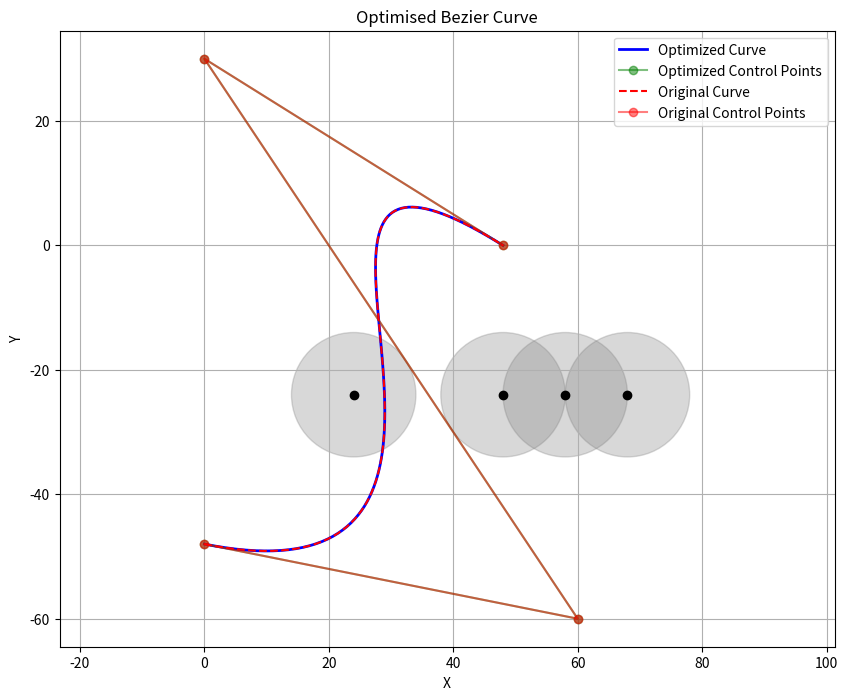

This chart was generated by the following Python code:
import numpy as np
from scipy.optimize import minimize
import matplotlib.pyplot as plt
from math import comb

class Point:
    """A simple 2D point class to mimic the Point class in Java"""
    def __init__(self, x, y=None):
        if y is None and isinstance(x, (list, tuple, np.ndarray)):
            self.x = float(x[0])
            self.y = float(x[1])
        else:
            self.x = float(x)
            self.y = float(y)
    
    def distance(self, other):
        return np.sqrt((self.x - other.x)**2 + (self.y - other.y)**2)
    
    def to_array(self):
        return np.array([self.x, self.y])
    
    def __str__(self):
        return f"Point({self.x}, {self.y})"

class Vector:
    """A simple 2D vector class to mimic the Vector class in Java"""
    def __init__(self, x, y=None):
        if y is None and isinstance(x, (list, tuple, np.ndarray)):
            self.x = float(x[0])
            self.y = float(x[1])
        else:
            self.x = float(x)
            self.y = float(y)
    
    def dot(self, other):
        return self.x * other.x + self.y * other.y
    
    def cross(self, other):
        return self.x * other.y - self.y * other.x
    
    def magnitude(self):
        return np.sqrt(self.x**2 + self.y**2)
    
    def to_array(self):
        return np.array([self.x, self.y])
    
    def __str__(self):
        return f"Vector({self.x}, {self.y})"

class BezierCurve:
    """Base class for Bezier curves"""
    def __init__(self, control_points=None):
        if control_points is None:
            self.control_points = []
        elif isinstance(control_points[0], Point):
            self.control_points = control_points
        else:
            self.control_points = [Point(p) for p in control_points]
        
        if len(self.control_points) < 3:
            print("Warning: Bezier curve should have at least 3 control points")
    
    def get_point(self, t):
        """Calculate point on the Bezier curve at parameter t"""
        n = len(self.control_points) - 1
        result = Point(0, 0)
        
        for i, point in enumerate(self.control_points):
            coefficient = comb(n, i) * ((1 - t) ** (n - i)) * (t ** i)
            result.x += coefficient * point.x
            result.y += coefficient * point.y
            
        return result
    
    def get_derivative(self, t):
        """Calculate first derivative at parameter t"""
        n = len(self.control_points) - 1
        result = Vector(0, 0)
        
        for i in range(n):
            coefficient = n * comb(n - 1, i) * ((1 - t) ** (n - 1 - i)) * (t ** i)
            p1 = self.control_points[i + 1]
            p0 = self.control_points[i]
            result.x += coefficient * (p1.x - p0.x)
            result.y += coefficient * (p1.y - p0.y)
            
        return result
    
    def get_second_derivative(self, t):
        """Calculate second derivative at parameter t"""
        n = len(self.control_points) - 1
        if n < 2:
            return Vector(0, 0)
            
        result = Vector(0, 0)
        
        for i in range(n - 1):
            coefficient = n * (n - 1) * comb(n - 2, i) * ((1 - t) ** (n - 2 - i)) * (t ** i)
            p2 = self.control_points[i + 2]
            p1 = self.control_points[i + 1]
            p0 = self.control_points[i]
            result.x += coefficient * (p2.x - 2 * p1.x + p0.x)
            result.y += coefficient * (p2.y - 2 * p1.y + p0.y)
            
        return result
    
    def get_curvature(self, t):
        """Calculate curvature at parameter t"""
        d1 = self.get_derivative(t)
        d2 = self.get_second_derivative(t)
        
        # Cross product in 2D
        cross = d1.cross(d2)
        
        # Avoid division by zero
        denominator = d1.magnitude() ** 3
        if denominator < 1e-8:
            denominator = 1e-8
            
        return abs(cross) / denominator

class OptimisedBezierCurve(BezierCurve):
    """Optimized Bezier curve that avoids obstacles"""
    def __init__(self, control_points, penalty_multiplier=1.0, obstacle_points=None, robot_mass=1.0):
        super().__init__(control_points)
        
        self.penalty_multiplier = penalty_multiplier
        self.obstacle_points = [] if obstacle_points is None else obstacle_points
        self.robot_mass = robot_mass
        
        # Store original control points for shape penalty calculation
        if isinstance(control_points[0], Point):
            self.original_control_points = control_points.copy()
        else:
            self.original_control_points = [Point(p) for p in control_points]
        
        # Optimize the control points
        self.optimize_bezier_curve()
    
    def potential_function(self, point, strength=1000, radius=10):
        """Calculate potential field at a point due to obstacles"""
        potential = 0
        for obs in self.obstacle_points:
            if isinstance(obs, Point):
                dist = np.linalg.norm(np.array(point) - np.array(obs))
            else:
                dist = point.distance(Point(obs))
                
            if dist < radius:
                potential += strength * (dist)**10
                
        return potential
    
    def control_points_to_array(self):
        """Convert control points to a flat array for optimization"""
        # Only optimize interior control points (keep first and last fixed)
        result = []
        for i in range(1, len(self.control_points) - 1):
            result.extend([self.control_points[i].x, self.control_points[i].y])
        return np.array(result)
    
    def array_to_control_points(self, flat_array):
        """Convert flat array back to control points"""
        points = [self.control_points[0]]  # Keep first point
        
        for i in range(0, len(flat_array), 2):
            points.append(Point(flat_array[i], flat_array[i + 1]))
            
        points.append(self.control_points[-1])  # Keep last point
        return points
    
    def cost_function(self, params):
        """Cost function for optimization"""
        # Reconstruct control points from parameters
        temp_points = self.array_to_control_points(params)
        temp_curve = BezierCurve(temp_points)
        
        # Physical constraint penalties
        cost = 0
        shape_penalty = 0
        N = 5000
        
        for i in range(N):
            t = i / (N - 1)
            
            # Get derivatives and curvature
            d1 = temp_curve.get_derivative(t)
            d2 = temp_curve.get_second_derivative(t)
            curvature = temp_curve.get_curvature(t)
            
            # Kinetic energy term
            kinetic_energy = d1.dot(d1)
            
            # Sample point for potential field
            sample_point = temp_curve.get_point(t)
            
            # Potential energy term
            potential_energy = self.potential_function(sample_point)
            
            # Lagrangian = T - V
            cost += (kinetic_energy - potential_energy)*t
        
        # Shape penalty to keep optimized curve close to original
        for i in range(1, len(temp_points) - 1):
            delta_x = temp_points[i].x - self.original_control_points[i].x
            delta_y = temp_points[i].y - self.original_control_points[i].y
            shape_penalty += delta_x**2 + delta_y**2
        
        # Combine all penalties with appropriate weights
        return cost
    
    def optimize_bezier_curve(self):
        """Optimize the control points to minimize the cost function"""
        # Convert control points to flat array for optimization
        initial_params = self.control_points_to_array()
        
        try:
            # Use Nelder-Mead optimization
            result = minimize(
                self.cost_function,
                initial_params,
                method='Nelder-Mead',
                options={'maxiter': 5000}
            )
            
            # Update control points with optimized ones
            if result.success:
                optimized_points = self.array_to_control_points(result.x)
                self.control_points = optimized_points
            else:
                print("Optimization failed:", result.message)
                
        except Exception as e:
            print(f"Error during optimization: {e}")
    
    def plot(self, show_original=True):
        """Plot the optimized curve and original curve"""
        ts = np.linspace(0, 1, 100)
        
        # Get points along the optimized curve
        optimized_points = [self.get_point(t) for t in ts]
        optimized_x = [p.x for p in optimized_points]
        optimized_y = [p.y for p in optimized_points]
        
        plt.figure(figsize=(10, 8))
        
        # Plot optimized curve
        plt.plot(optimized_x, optimized_y, 'b-', linewidth=2, label='Optimized Curve')
        
        # Plot optimized control points
        cp_x = [p.x for p in self.control_points]
        cp_y = [p.y for p in self.control_points]
        plt.plot(cp_x, cp_y, 'go-', alpha=0.5, label='Optimized Control Points')
        
        if show_original:
            # Create a temporary curve with original control points
            original_curve = BezierCurve(self.original_control_points)
            original_points = [original_curve.get_point(t) for t in ts]
            original_x = [p.x for p in original_points]
            original_y = [p.y for p in original_points]
            
            # Plot original curve
            plt.plot(original_x, original_y, 'r--', linewidth=1.5, label='Original Curve')
            
            # Plot original control points
            orig_cp_x = [p.x for p in self.original_control_points]
            orig_cp_y = [p.y for p in self.original_control_points]
            plt.plot(orig_cp_x, orig_cp_y, 'ro-', alpha=0.5, label='Original Control Points')
        
        # Plot obstacles
        for obs in self.obstacle_points:
            if isinstance(obs, Point):
                x, y = obs.x, obs.y
            else:
                x, y = obs[0], obs[1]
                
            circle = plt.Circle((x, y), 10, color='gray', alpha=0.3)
            plt.gca().add_patch(circle)
            plt.plot(x, y, 'ko')
        
        plt.axis('equal')
        plt.grid(True)
        plt.legend()
        plt.title('Optimised Bezier Curve')
        plt.xlabel('X')
        plt.ylabel('Y')
        plt.show()

# Example usage
if __name__ == "__main__":
    # Define control points
    P0 = [0, -48]
    P1 = [60, -60]
    P2 = [0, 30]
    P3 = [48, 0]
    
    control_points = [P0, P1, P2, P3]
    obstacles = [[24, -24], [48, -24], [58, -24], [68, -24]]
    
    # Create and optimize the curve
    curve = OptimisedBezierCurve(
        control_points=control_points,
        penalty_multiplier=0.1,  # Lower value allows more deviation from original
        obstacle_points=obstacles,
        robot_mass=1.0
    )
    
    # Plot the result
    curve.plot()